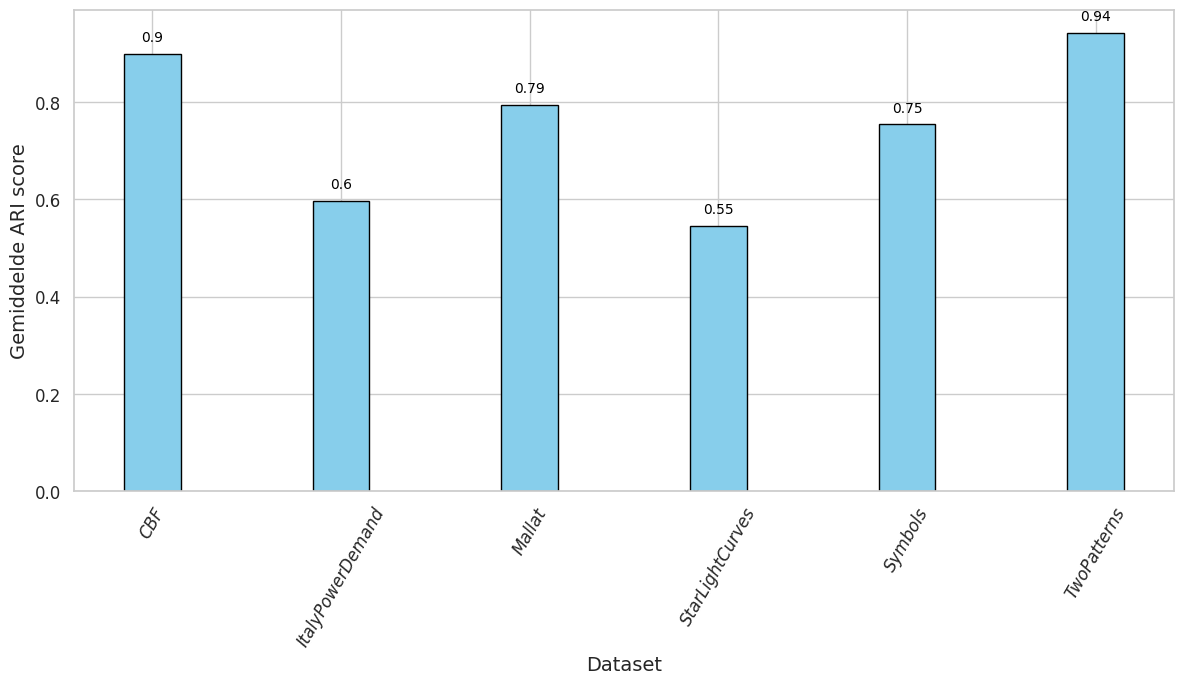

The matplotlib source for this figure:
import matplotlib.pyplot as plt
import pandas as pd
import seaborn as sns

# Dataset names and accuracy results
dataset_names = [
    "CBF", 
    "ItalyPowerDemand", 
    "Mallat", 
    "StarLightCurves", 
    "Symbols", 
    "TwoPatterns"
]

accuracy_results = [
    0.900016981,
    0.596584225,
    0.793595901,
    0.546058715,
    0.75436762,
    0.942848779
]

# Creating a DataFrame
df = pd.DataFrame({
    "Dataset Name": dataset_names,
    "Accuraatheid KNN Update methode": accuracy_results
})

# Setting the aesthetic style of the plots
sns.set(style="whitegrid")

# Plotting the bar chart
plt.figure(figsize=(12, 7))

# Bar chart for update method with a smaller width
bars = plt.bar(df['Dataset Name'], df['Accuraatheid KNN Update methode'], width=0.3, color='skyblue', edgecolor='black')

# Adding titles and labels
plt.xlabel('Dataset', fontsize=14)
plt.ylabel('Gemiddelde ARI score', fontsize=14)
plt.xticks(rotation=60, fontsize=12, style='italic')
plt.yticks(fontsize=12)
plt.tight_layout()

# Adding value labels on the bars
for bar in bars:
    yval = bar.get_height()
    plt.text(bar.get_x() + bar.get_width()/2.0, yval + 0.02, round(yval, 2), ha='center', va='bottom', fontsize=10, color='black')

# Show the plot
plt.show()
